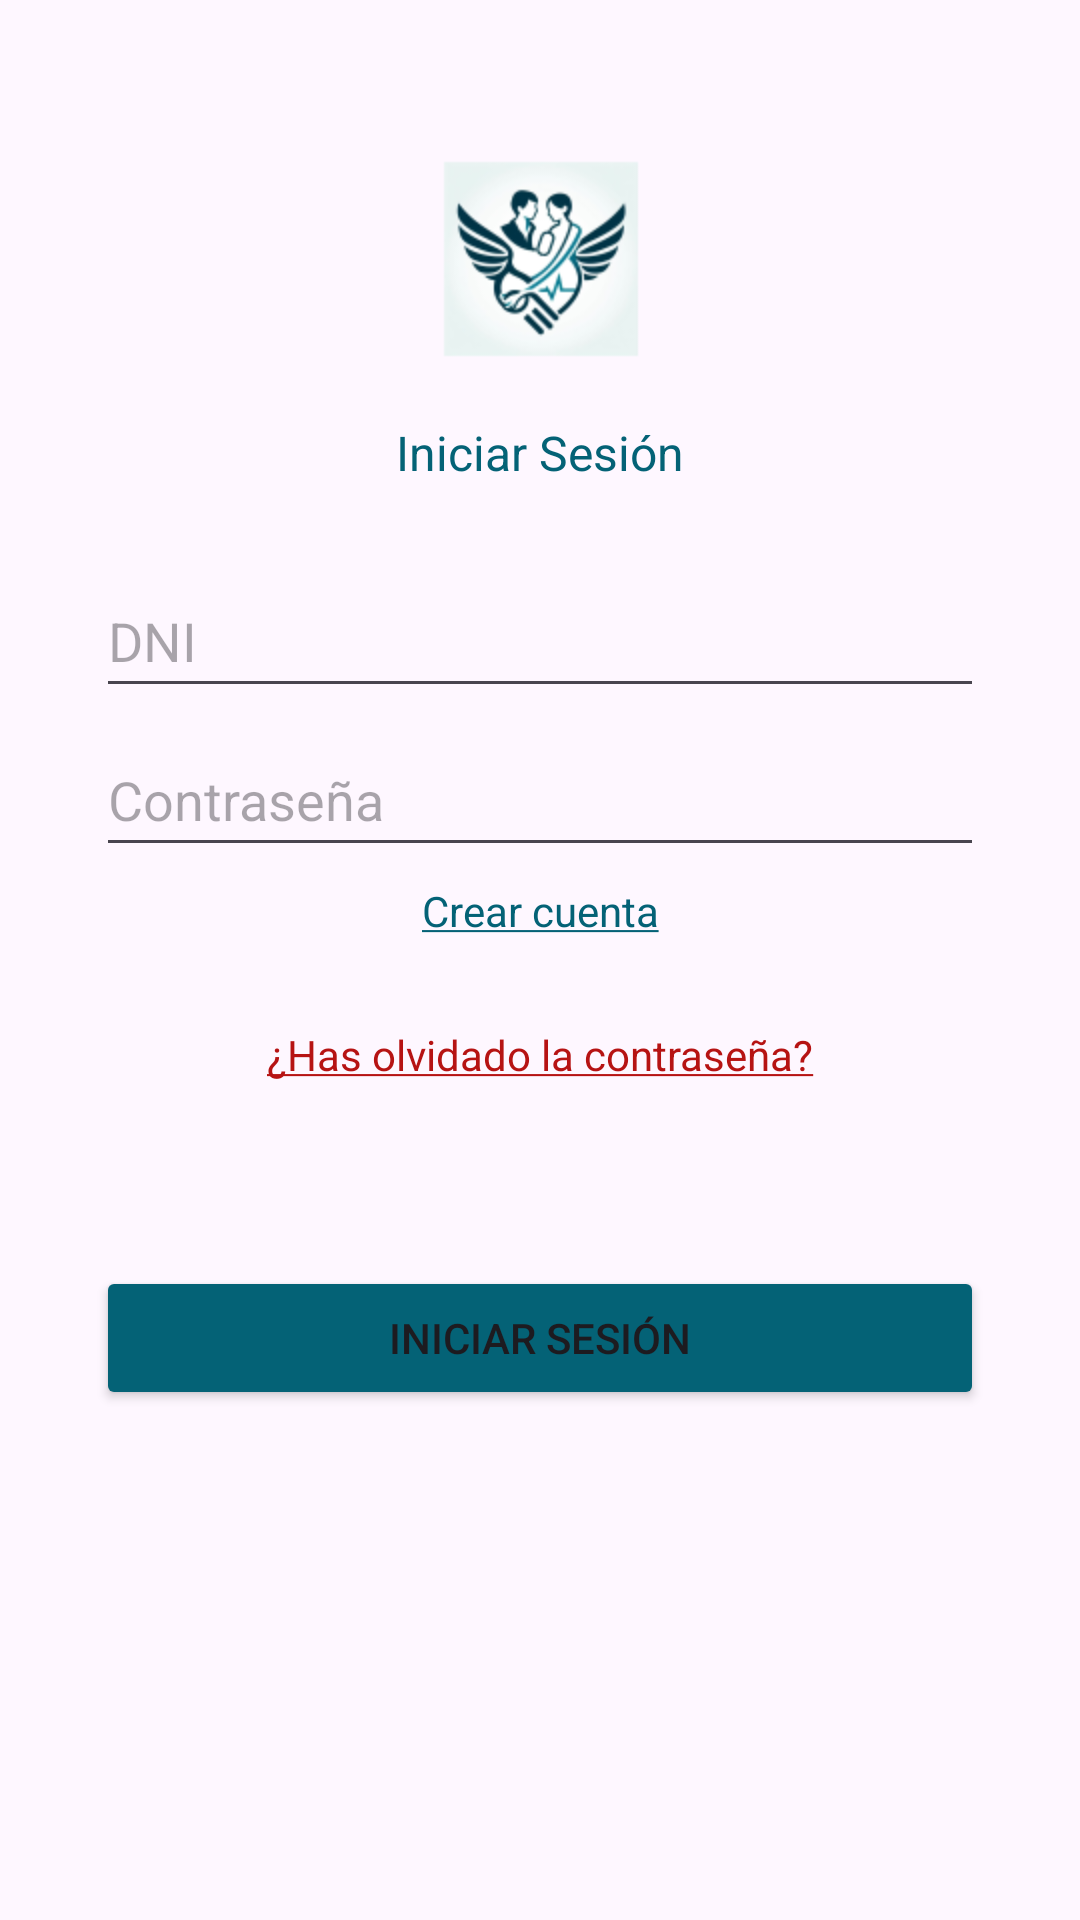

Android layout source for this screen:
<!-- AndroidManifest.xml: application theme Theme.MedAlerta -->
<!-- res/layout/activity_iniciar_sesion.xml -->
<?xml version="1.0" encoding="utf-8"?>
<androidx.constraintlayout.widget.ConstraintLayout xmlns:android="http://schemas.android.com/apk/res/android"
    xmlns:app="http://schemas.android.com/apk/res-auto"
    xmlns:tools="http://schemas.android.com/tools"
    android:layout_width="match_parent"
    android:layout_height="match_parent">

    <LinearLayout
        android:layout_width="match_parent"
        android:layout_height="match_parent"
        android:layout_marginStart="32dp"
        android:layout_marginTop="32dp"
        android:layout_marginEnd="32dp"
        android:orientation="vertical"
        app:layout_constraintBottom_toBottomOf="parent"
        app:layout_constraintEnd_toEndOf="parent"
        app:layout_constraintStart_toStartOf="parent"
        app:layout_constraintTop_toTopOf="parent">

        <ImageView
            android:id="@+id/imageView3"
            android:layout_width="match_parent"
            android:layout_height="wrap_content"
            app:srcCompat="@mipmap/ic_launcher_foreground" />

        <TextView
            android:layout_width="match_parent"
            android:layout_height="wrap_content"
            android:height="48dp"
            android:text="Iniciar Sesión"
            android:textColor="@color/blue"
            android:textAlignment="center"
            android:textSize="16sp" />
        <EditText
            android:id="@+id/idDNI"
            android:layout_width="match_parent"
            android:layout_height="wrap_content"
            android:layout_marginBottom="5dp"
            android:autofillHints=""
            android:ems="10"
            android:hint="@string/dni"
            android:inputType="textEmailAddress"
            android:minHeight="48dp"
            tools:ignore="VisualLintTextFieldSize" />
        <EditText
            android:id="@+id/idPassword"
            android:layout_width="match_parent"
            android:layout_height="wrap_content"
            android:layout_marginBottom="5dp"
            android:autofillHints=""
            android:hint="@string/contrase_a"
            android:inputType="textPassword"
            android:minHeight="48dp"
            tools:ignore="VisualLintTextFieldSize" />
        <TextView
            android:id="@+id/crearCuentaId"
            android:layout_width="match_parent"
            android:layout_height="wrap_content"
            android:clickable="true"
            android:minHeight="48dp"
            android:text="@string/crear_una_cuenta"
            android:textAlignment="center"
            android:textColor="@color/blue" />

        <TextView
            android:id="@+id/changePasswordId"
            android:layout_width="match_parent"
            android:layout_height="wrap_content"
            android:clickable="true"
            android:minHeight="48dp"
            android:text="@string/question_password"
            android:textAlignment="center"
            android:textColor="@color/red" />

        <Button
            android:id="@+id/editButton"
            android:layout_width="match_parent"
            android:layout_height="wrap_content"
            android:text="Iniciar Sesión"
            android:backgroundTint="@color/blue"
            android:layout_marginTop="32dp"/>
    </LinearLayout>
</androidx.constraintlayout.widget.ConstraintLayout>
<!-- resources referenced by this layout -->
<resources>
  <color name="blue">#046276</color>
  <color name="red">#B61313</color>
  <!-- mipmap ic_launcher_foreground: webp bitmap (mipmap-hdpi, 8772 bytes) -->
  <string name="contrase_a">Contraseña</string>
  <string name="crear_una_cuenta"><u>Crear cuenta</u></string>
  <string name="dni">DNI</string>
  <string name="question_password"><u>¿Has olvidado la contraseña?</u></string>
  <style name="Theme.MedAlerta" parent="Base.Theme.MedAlerta" />
  <style name="Base.Theme.MedAlerta" parent="Theme.Material3.DayNight.NoActionBar">
          
          
          
          <item name="windowActionBar">false</item>
          <item name="windowNoTitle">true</item>
          <item name="android:actionOverflowButtonStyle">@style/MyActionButtonOverflow</item>
      </style>
  <style name="MyActionButtonOverflow" parent="Widget.AppCompat.ActionButton.Overflow">
          <item name="android:tint">@android:color/white</item>
      </style>
</resources>
